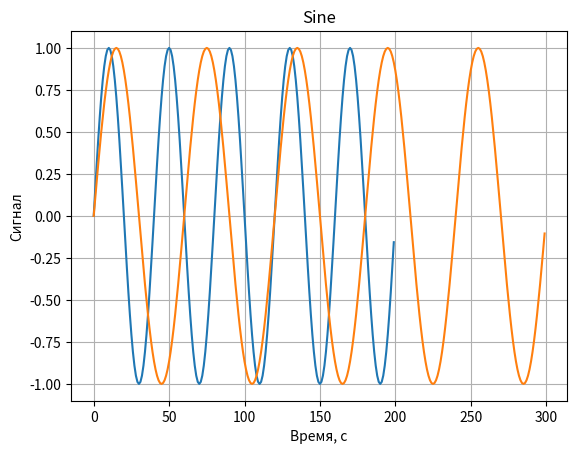
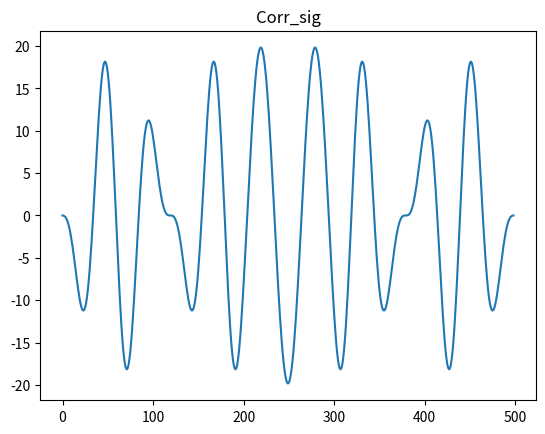
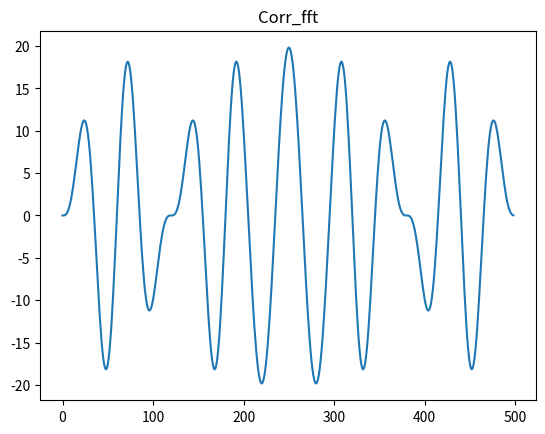

Recreate these plots in Python, in order.
import numpy as np
from matplotlib import pyplot as plt
import scipy


def correlation(a, b, M, N):
    cycle = N + M - 1
    a1 = np.concatenate((a, np.zeros(cycle - M)))
    b1 = np.concatenate((np.zeros(cycle - N), b))
    # corr_table = np.correlate(a1, b1, 'full')
    numbers = [np.sum([(a1[i] * b1[(j+i) % cycle]) for i in range(M)]) for j in range(cycle)]
    return numbers


def generate_sine_wave(freq, sample_rate, duration):
    x = np.linspace(0, duration, sample_rate*duration, endpoint=False)
    frequencies = x * freq
    # 2pi для преобразования в радианы
    y = np.sin((2 * np.pi) * frequencies)
    return x, y


# Генерируем sin(x)
SAMPLE_RATE = 200  # Гц, сколько точек используется для представления синусоидальной волны на интервале 1 с
DURATION = 1  # Секунды

x, sine1 = generate_sine_wave(5, SAMPLE_RATE, DURATION)
_, sine2 = generate_sine_wave(5, 300, 1)

M = 200
N = 300
corr = correlation(sine1, sine2, M, N)

cycle = N + M - 1
y1_ = np.concatenate((sine1, np.zeros(cycle - M)))
y2_ = np.concatenate((sine2, np.zeros(cycle - N)))
# corr_table = np.correlate(y1_, y2_, 'full')

fft_y1 = scipy.fft.fft(y1_)
fft_y2 = scipy.fft.fft(y2_)
ifft = scipy.fft.ifft(fft_y1 * fft_y2)

fig, ax = plt.subplots()
ax.set_title('Sine')
ax.plot(sine1)
ax.plot(sine2)

fig1, ax1 = plt.subplots()
ax1.set_title('Corr_sig')
ax1.plot(corr)

# fig1, ax2 = plt.subplots()
# ax2.set_title('Corr_sig_t')
# ax2.plot(corr_table)

fig1, ax2 = plt.subplots()
ax2.set_title('Corr_fft')
ax2.plot(ifft)

# сетка
ax.grid()
# Подписи к осям:
ax.set_xlabel('Время, с')
ax.set_ylabel('Сигнал')

plt.show()

